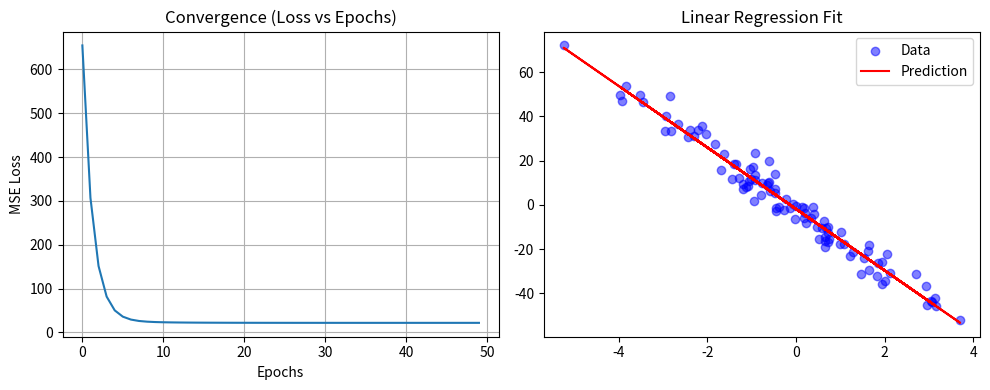

Python code for this plot:
import numpy as np
import matplotlib.pyplot as plt
import time


lr = 0.01
iterations = 1000

def gen_data(n_samples=100, n_features=1, noise=5.0, random_seed=42):
    """
    Generates synthetic data for testing purposes
    
    :param n_samples: Number of data entries (rows)
    :param n_features: Number of features (columns)
    :param noise: Noise added to the output for the model to decipher
    :param random_seed: Reproduce results

    Returns:
    X: Input features with dimension (n_samples, n_features)
    y: True labels of (n_samples)
    true_w: Actual weight (verification)
    true_b: Actual bias (verification)
    """
    np.random.seed(random_seed)

    X = 2.0 * np.random.randn(n_samples, n_features)

    true_w = np.random.randn(n_features) * 10  # Random weights scaled up
    true_b = np.random.randn() * 5 

    y = np.dot(X, true_w) + true_b

    y += np.random.randn(n_samples) * noise

    return X, y, true_w, true_b


class LinearRegression:
    def __init__(self, lr=lr, iterations=iterations):
        self.lr = lr
        self.iterations = iterations
        self.weights = None
        self.bias = None
        self.loss_history = [] 

    def fit(self, X, y):
        n_samples, n_features = X.shape[0], X.shape[1]
        
        self.weights = np.zeros(n_features)
        self.bias = 0

        for _ in range(self.iterations):
            
            dw = np.zeros(n_features)
            db = 0
            
            for i in range(n_samples):
                y_pred = 0
                for j in range(n_features):
                    y_pred += self.weights[j] * X[i][j]
                y_pred += self.bias

                for j in range(n_features):
                    dw[j] += (2/n_samples) * (y_pred - y[i]) * X[i][j]
                
                db += (2/n_samples) * (y_pred - y[i])

            self.weights = self.weights - self.lr * dw
            self.bias = self.bias - self.lr * db

            current_loss = self.cost_function(X, y)
            self.loss_history.append(current_loss)

    def predict(self, X):
        n_samples = X.shape[0]
        y_pred = np.zeros(n_samples)
        
        for i in range(n_samples):
            prediction = 0
            for j in range(len(self.weights)):
                prediction += self.weights[j] * X[i][j]
            y_pred[i] = prediction + self.bias
            
        return y_pred

    def cost_function(self, X, y):
        total_loss = 0
        n_samples = X.shape[0]
        
        for i in range(n_samples):
            y_pred = 0
            for j in range(len(self.weights)):
                y_pred += self.weights[j] * X[i][j]
            y_pred += self.bias
            
            error = (y_pred - y[i]) ** 2
            total_loss += error
            
        return total_loss / n_samples
    

class LinearRegressionVectorized:
    def __init__(self, lr=lr, iterations=iterations):
        self.lr = lr
        self.iterations = iterations
        self.weights = None
        self.bias = None
        self.loss_history = [] 

    def fit(self, X, y):
        n_samples, n_features = X.shape
        self.weights = np.zeros(n_features)
        self.bias = 0

        for _ in range(self.iterations):
            y_pred = np.dot(X, self.weights) + self.bias

            dw = (2 / n_samples) * np.dot(X.T, (y_pred - y))
            db = (2 / n_samples) * np.sum(y_pred - y)

            self.weights = self.weights - self.lr * dw
            self.bias = self.bias - self.lr * db
            
            loss = np.mean((y_pred - y)**2)
            self.loss_history.append(loss)

    def predict(self, X):
        return np.dot(X, self.weights) + self.bias
    

if __name__ == "__main__":
    X, y, _, _ = gen_data(n_samples = 10000, n_features = 20)

    print(f"Dataset shape: {X.shape}")

    print("Method 1: Without vectorization")
    model1 = LinearRegression(lr, iterations=50)
    start = time.time()
    model1.fit(X, y)
    loop_time = time.time() - start
    print(f"Loop time: {loop_time:.4f}")

    print("Method 2: With vectorization")
    model2 = LinearRegressionVectorized(lr, iterations=50)
    start = time.time()
    model2.fit(X, y)
    vec_time = time.time() - start
    print(f"Vectorized time: {vec_time:.4f}")

    speedup = loop_time / vec_time


    print("Convergence graph: ")

    X_small, y_small, true_w, true_b = gen_data(n_samples=100, n_features=1)
    
    vis_model = LinearRegressionVectorized(lr=0.05, iterations=50)
    vis_model.fit(X_small, y_small)
    
    print(f"True Weight: {true_w[0]:.2f} | Predicted: {vis_model.weights[0]:.2f}")
    print(f"True Bias: {true_b:.2f}   | Predicted: {vis_model.bias:.2f}")

    plt.figure(figsize=(10, 4))
    
    plt.subplot(1, 2, 1)
    plt.plot(vis_model.loss_history)
    plt.title("Convergence (Loss vs Epochs)")
    plt.xlabel("Epochs")
    plt.ylabel("MSE Loss")
    plt.grid(True)

    plt.subplot(1, 2, 2)
    plt.scatter(X_small, y_small, color='blue', alpha=0.5, label='Data')
    plt.plot(X_small, vis_model.predict(X_small), color='red', label='Prediction')
    plt.title("Linear Regression Fit")
    plt.legend()
    
    plt.tight_layout()
    plt.show()
